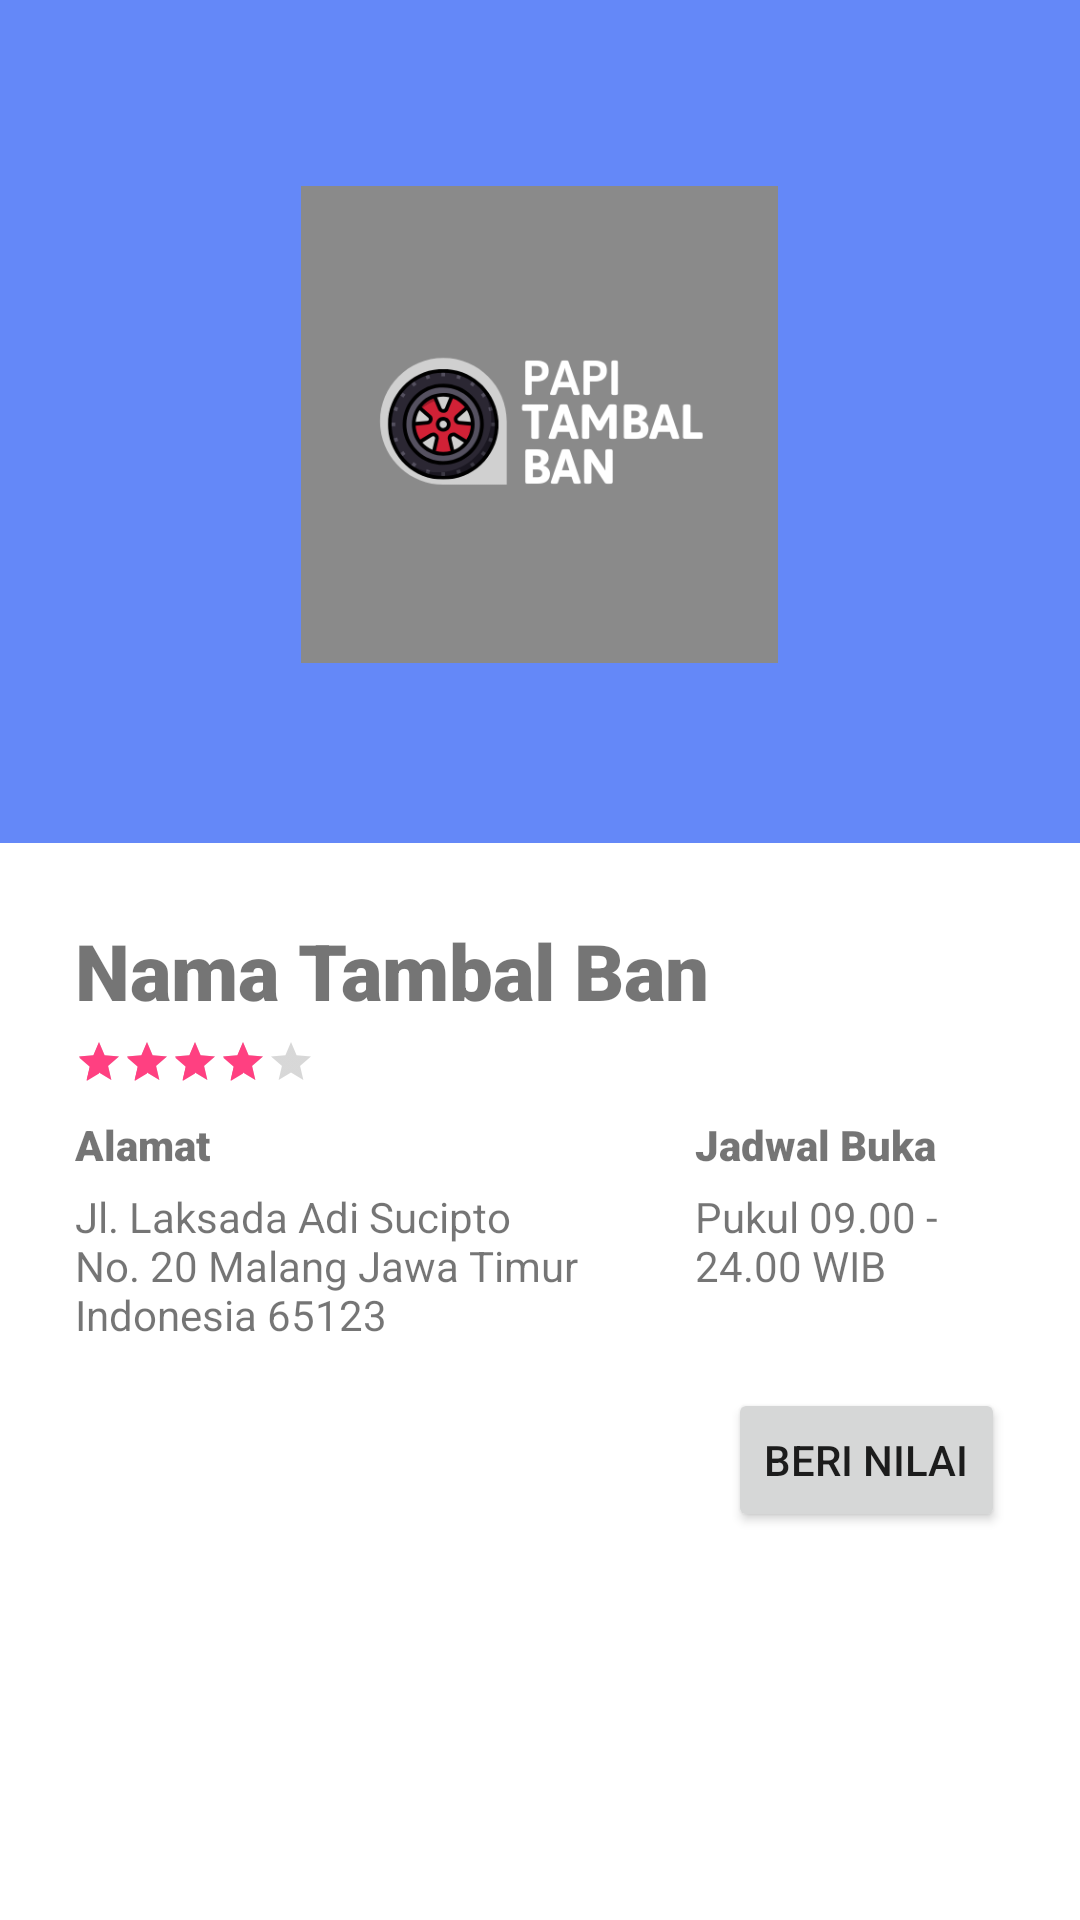

Write the Android layout XML for this screen, with the resource values it uses.
<!-- AndroidManifest.xml: application theme AppTheme -->
<!-- res/layout/activity_detail_tambal_ban.xml -->
<?xml version="1.0" encoding="utf-8"?>
<LinearLayout xmlns:android="http://schemas.android.com/apk/res/android"
    xmlns:app="http://schemas.android.com/apk/res-auto"
    xmlns:tools="http://schemas.android.com/tools"
    android:layout_width="match_parent"
    android:layout_height="match_parent"
    android:background="@color/colorBiruAtas"
    android:orientation="vertical"
    tools:context=".DetailTambalBanActivity">

    <androidx.appcompat.widget.Toolbar
        android:id="@+id/toolbar"
        android:layout_width="match_parent"
        android:layout_height="wrap_content"
        android:background="@color/colorBiruAtas"
        android:minHeight="?attr/actionBarSize"
        android:theme="?attr/actionBarTheme" />

    <LinearLayout
        android:id="@+id/linear1"
        android:layout_width="match_parent"
        android:layout_height="225dp"
        android:background="@color/colorBiruAtas"
        android:orientation="vertical">

        <FrameLayout
            android:layout_width="wrap_content"
            android:layout_gravity="center"
            android:layout_height="171dp">

            <ImageView
                android:id="@+id/imgTambalBan"
                android:layout_width="171dp"
                android:layout_height="171dp"
                android:padding="6dp"
                app:srcCompat="@drawable/logoabu" />

            <ImageView
                android:layout_width="171dp"
                android:layout_height="match_parent"
                android:src="@drawable/frame" />

        </FrameLayout>

    </LinearLayout>

    <FrameLayout
        android:layout_width="match_parent"
        android:layout_height="match_parent"
        android:background="@drawable/frame">

            <LinearLayout
                android:id="@+id/linear2"
                android:layout_width="match_parent"
                android:layout_height="match_parent"
                android:orientation="vertical"
                android:background="@color/colorWhite">

                <TextView
                    android:id="@+id/txtNamaTB"
                    android:layout_width="match_parent"
                    android:layout_height="wrap_content"
                    android:fontFamily="sans-serif-black"
                    android:text="Nama Tambal Ban"
                    android:textSize="26sp"
                    android:layout_marginTop="25dp"
                    android:layout_marginLeft="25dp"
                    android:layout_marginRight="25dp"/>

                <RatingBar
                    android:id="@+id/ratingBar"
                    android:layout_width="wrap_content"
                    android:layout_height="wrap_content"
                    android:layout_marginTop="5dp"
                    android:layout_marginLeft="25dp"
                    android:layout_marginRight="25dp"
                    android:numStars="5"
                    android:rating="4"
                    style="@style/Widget.AppCompat.RatingBar.Small"
                    android:theme="@style/RatingBar"
                    android:transformPivotX="0dp"
                    android:transformPivotY="0dp" />

                <LinearLayout
                    android:layout_width="match_parent"
                    android:layout_height="wrap_content"
                    android:layout_marginLeft="25dp"
                    android:layout_marginRight="25dp"
                    android:orientation="horizontal">

                    <LinearLayout
                        android:layout_width="match_parent"
                        android:layout_height="wrap_content"
                        android:layout_weight="1"
                        android:layout_marginTop="10dp"
                        android:layout_marginRight="35dp"
                        android:orientation="vertical">
                        <TextView
                            android:id="@+id/textView2"
                            android:layout_width="wrap_content"
                            android:layout_height="wrap_content"
                            android:fontFamily="sans-serif-black"
                            android:text="Alamat"
                            android:textSize="14sp"/>

                        <TextView
                            android:id="@+id/txtAlamat"
                            android:layout_width="wrap_content"
                            android:layout_height="wrap_content"
                            android:layout_marginTop="5dp"
                            android:fontFamily="sans-serif"
                            android:text="Jl. Laksada Adi Sucipto No. 20 Malang Jawa Timur Indonesia 65123"
                            android:textSize="14sp" />
                    </LinearLayout>
                    <LinearLayout
                        android:layout_width="match_parent"
                        android:layout_height="wrap_content"
                        android:layout_weight="2"
                        android:layout_marginTop="10dp"
                        android:orientation="vertical">
                        <TextView
                            android:id="@+id/textView3"
                            android:layout_width="wrap_content"
                            android:layout_height="wrap_content"
                            android:fontFamily="sans-serif-black"
                            android:text="Jadwal Buka"
                            android:textSize="14sp"/>
                        <TextView
                            android:id="@+id/txtJadwalBuka"
                            android:layout_width="wrap_content"
                            android:layout_height="wrap_content"
                            android:fontFamily="sans-serif"
                            android:text="Pukul 09.00 - 24.00 WIB"
                            android:textSize="14sp"
                            android:layout_marginTop="5dp"/>
                    </LinearLayout>
                </LinearLayout>

                <Button
                    android:id="@+id/btnPenilaian"
                    android:layout_width="wrap_content"
                    android:layout_height="wrap_content"
                    android:layout_marginLeft="25dp"
                    android:layout_marginTop="15dp"
                    android:layout_marginRight="25dp"
                    android:layout_gravity="right"
                    android:text="Beri Nilai" />

                <androidx.recyclerview.widget.RecyclerView
                    android:id="@+id/rvListPenilaian"
                    android:layout_width="match_parent"
                    android:layout_height="match_parent"
                    android:layout_marginLeft="25dp"
                    android:layout_marginTop="15dp"
                    android:layout_marginRight="25dp"
                    android:scrollbars="vertical" />

            </LinearLayout>


    </FrameLayout>

</LinearLayout>
<!-- resources referenced by this layout -->
<resources>
  <color name="colorBiruAtas">#6488F8</color>
  <color name="colorWhite">#FFFFFF</color>
  <!-- drawable logoabu: png bitmap (drawable-v24, 26483 bytes) -->
  <style name="AppTheme" parent="Theme.AppCompat.Light.DarkActionBar">
          
          <item name="colorPrimary">@color/colorPrimary2</item>
          <item name="colorPrimaryDark">@color/colorPrimaryDark2</item>
          <item name="colorAccent">@color/colorAccent2</item>
      </style>
  <color name="colorPrimary2">#00796b</color>
  <color name="colorPrimaryDark2">#00695C</color>
  <color name="colorAccent2">#FF4081</color>
</resources>
